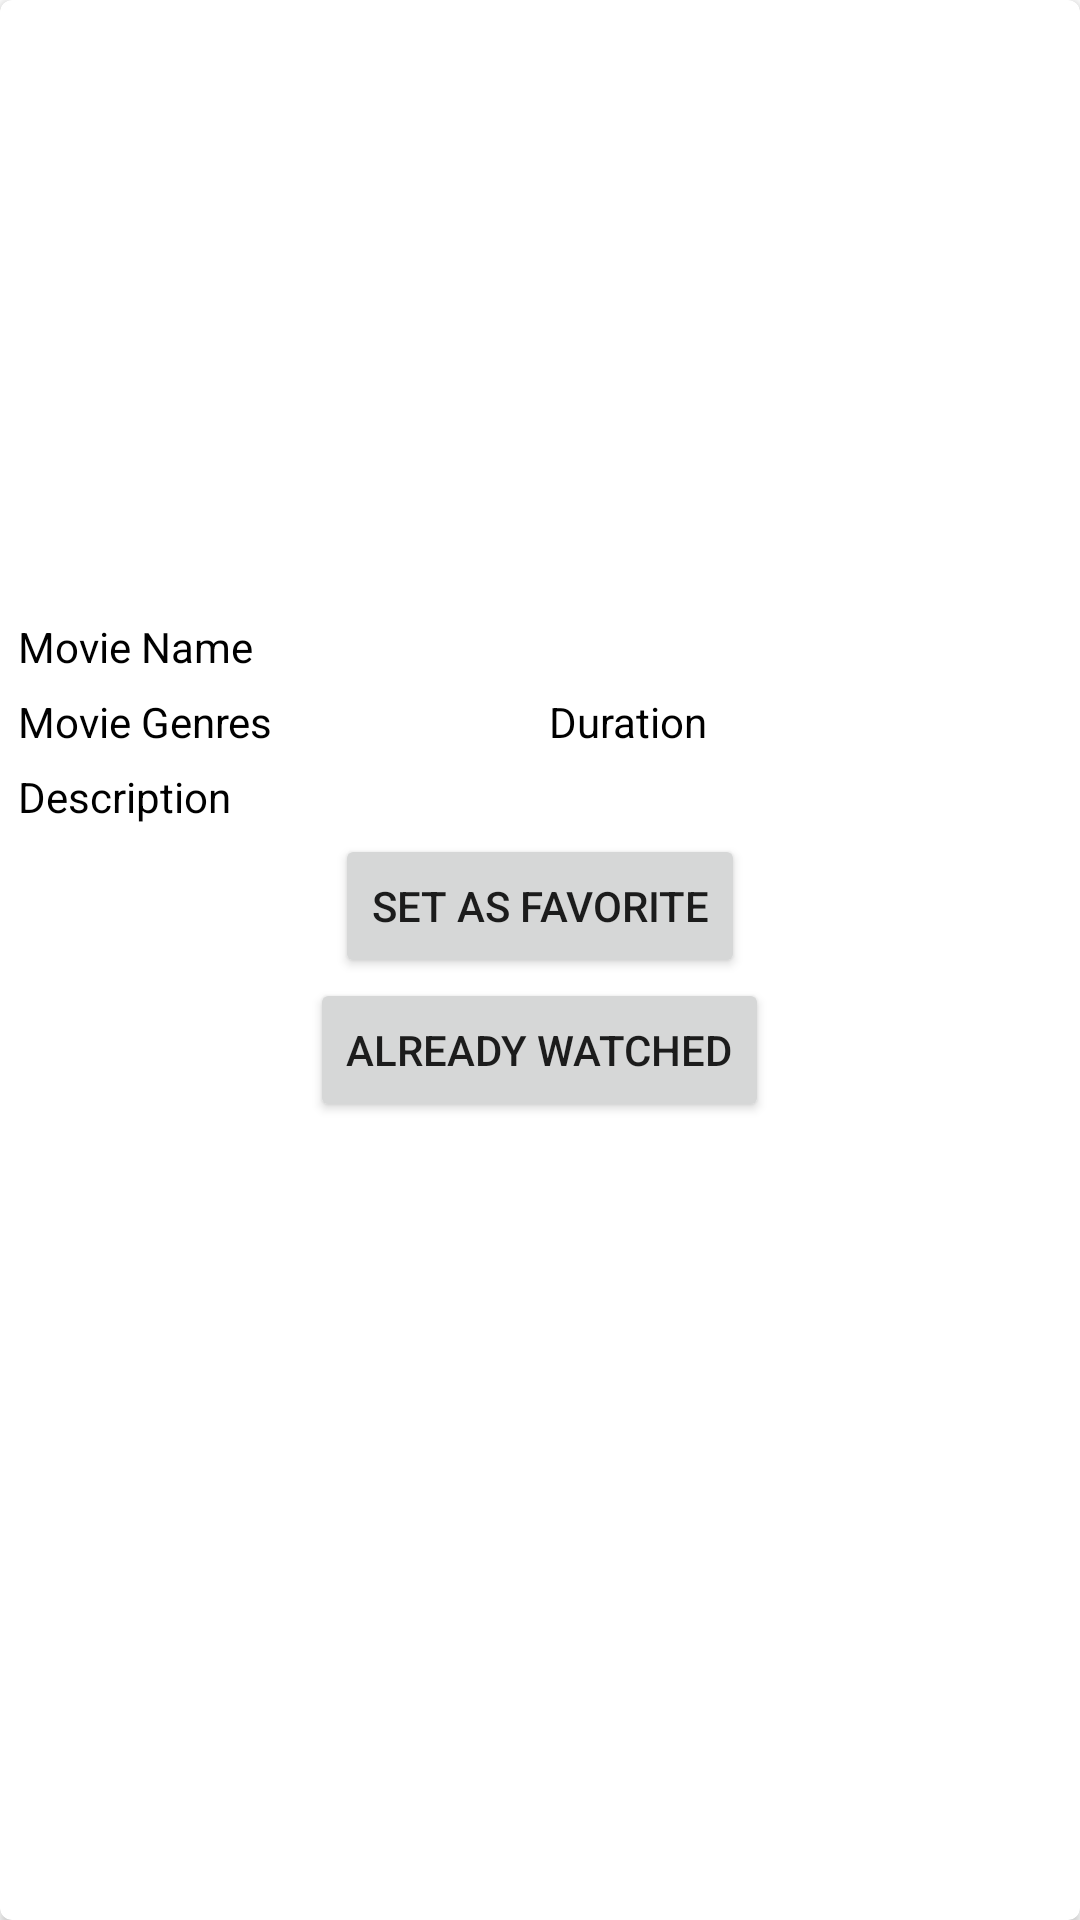

Android layout source for this screen:
<!-- AndroidManifest.xml: application theme Theme.Lab5milestone1 -->
<!-- res/layout/swiping_item.xml -->
<?xml version="1.0" encoding="utf-8"?>
<androidx.cardview.widget.CardView
    xmlns:android="http://schemas.android.com/apk/res/android"
    xmlns:app="http://schemas.android.com/apk/res-auto"
    android:layout_width="match_parent"
    android:layout_height="wrap_content"
    android:layout_margin="5dp"
    android:elevation="8dp"
    app:cardCornerRadius="4dp">

    <LinearLayout
        android:layout_width="match_parent"
        android:layout_height="wrap_content"
        android:layout_margin="3dp"
        android:orientation="vertical">

        
        <ImageView
            android:id="@+id/idIVMovie"
            android:layout_width="match_parent"
            android:layout_height="200dp"
            android:scaleType="centerCrop" />

        
        <TextView
            android:id="@+id/idTVMovieName"
            android:layout_width="match_parent"
            android:layout_height="wrap_content"
            android:padding="3dp"
            android:text="Movie Name"
            android:textColor="@color/black" />

        <LinearLayout
            android:layout_width="match_parent"
            android:layout_height="wrap_content"
            android:orientation="horizontal"
            android:weightSum="2">

            
            <TextView
                android:id="@+id/idTVMovieGenres"
                android:layout_width="0dp"
                android:layout_height="wrap_content"
                android:layout_weight="1"
                android:padding="3dp"
                android:text="Movie Genres"
                android:textColor="@color/black" />

            
            <TextView
                android:id="@+id/idTVMovieDuration"
                android:layout_width="0dp"
                android:layout_height="wrap_content"
                android:layout_weight="1"
                android:padding="3dp"
                android:text="Duration"
                android:textColor="@color/black" />

        </LinearLayout>

        
        <TextView
            android:id="@+id/idTVMovieDescription"
            android:layout_width="match_parent"
            android:layout_height="wrap_content"
            android:layout_weight="1"
            android:padding="3dp"
            android:text="Description"
            android:textColor="@color/black" />

        <Button
            android:id="@+id/favorite"
            android:layout_width="wrap_content"
            android:layout_height="wrap_content"
            android:layout_alignParentStart="true"
            android:layout_alignParentTop="true"
            android:layout_centerHorizontal="true"
            android:layout_gravity="center_horizontal"
            android:onClick="favoriteFunction"
            android:text="Set as Favorite"
            app:layout_constraintEnd_toEndOf="parent"
            app:layout_constraintStart_toStartOf="parent"
            app:layout_constraintTop_toBottomOf="@+id/idTVMovieDescription" />

        <Button
            android:id="@+id/seen"
            android:layout_width="wrap_content"
            android:layout_height="wrap_content"
            android:layout_alignParentStart="true"
            android:layout_alignParentTop="true"
            android:layout_centerHorizontal="true"
            android:layout_gravity="center_horizontal"
            android:onClick="watchedMovie"
            android:text="Already Watched"
            app:layout_constraintEnd_toEndOf="parent"
            app:layout_constraintStart_toStartOf="parent"
            app:layout_constraintTop_toBottomOf="@+id/favorite" />

    </LinearLayout>



</androidx.cardview.widget.CardView>
<!-- resources referenced by this layout -->
<resources>
  <style name="Theme.Lab5milestone1" parent="Theme.MaterialComponents.DayNight.DarkActionBar">
          
          <item name="colorPrimary">@color/purple_200</item>
          <item name="colorPrimaryVariant">@color/purple_200</item>
          <item name="colorOnPrimary">@color/white</item>
          
          <item name="colorSecondary">@color/teal_200</item>
          <item name="colorSecondaryVariant">@color/teal_700</item>
          <item name="colorOnSecondary">@color/black</item>
          
          <item name="android:statusBarColor" tools:targetApi="l">?attr/colorPrimaryVariant</item>
          
      </style>
  <!-- not gathered from this repository: default colours our renderer supplied (Android Studio template values) -->
  <color name="purple_200">#FFBB86FC</color>
  <color name="teal_200">#FF03DAC5</color>
  <color name="teal_700">#FF018786</color>
  <color name="black">#FF000000</color>
  <color name="white">#FFFFFFFF</color>
</resources>
